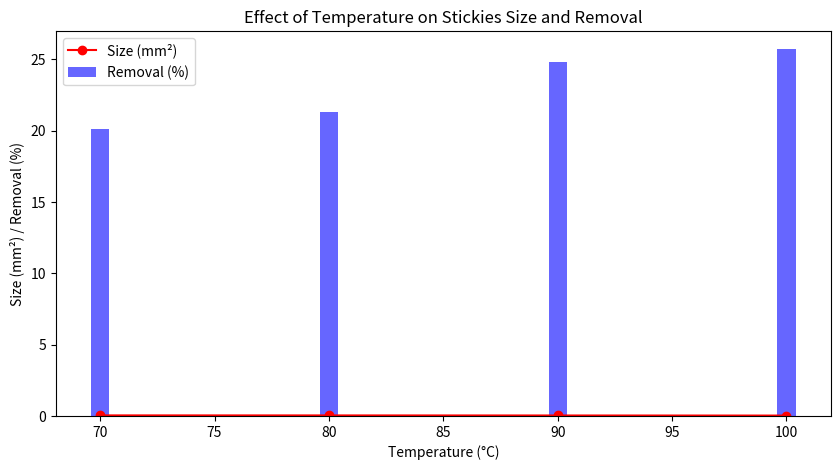

Python code for this plot:
import pandas as pd
import matplotlib.pyplot as plt

# Sample data
data = {'Temperature (°C)': [70, 80, 90, 100],
        'Removal (%)': [20.1, 21.3, 24.8, 25.7],
        'Size (mm²)': [0.04, 0.038, 0.034, 0.028]}

# Create DataFrame
df = pd.DataFrame(data)

# Plotting
plt.figure(figsize=(10, 5))
plt.bar(df['Temperature (°C)'], df['Removal (%)'], color='blue', alpha=0.6, label='Removal (%)')
plt.plot(df['Temperature (°C)'], df['Size (mm²)'], color='red', marker='o', label='Size (mm²)')
plt.title('Effect of Temperature on Stickies Size and Removal')
plt.xlabel('Temperature (°C)')
plt.ylabel('Size (mm²) / Removal (%)')
plt.legend()
plt.show()